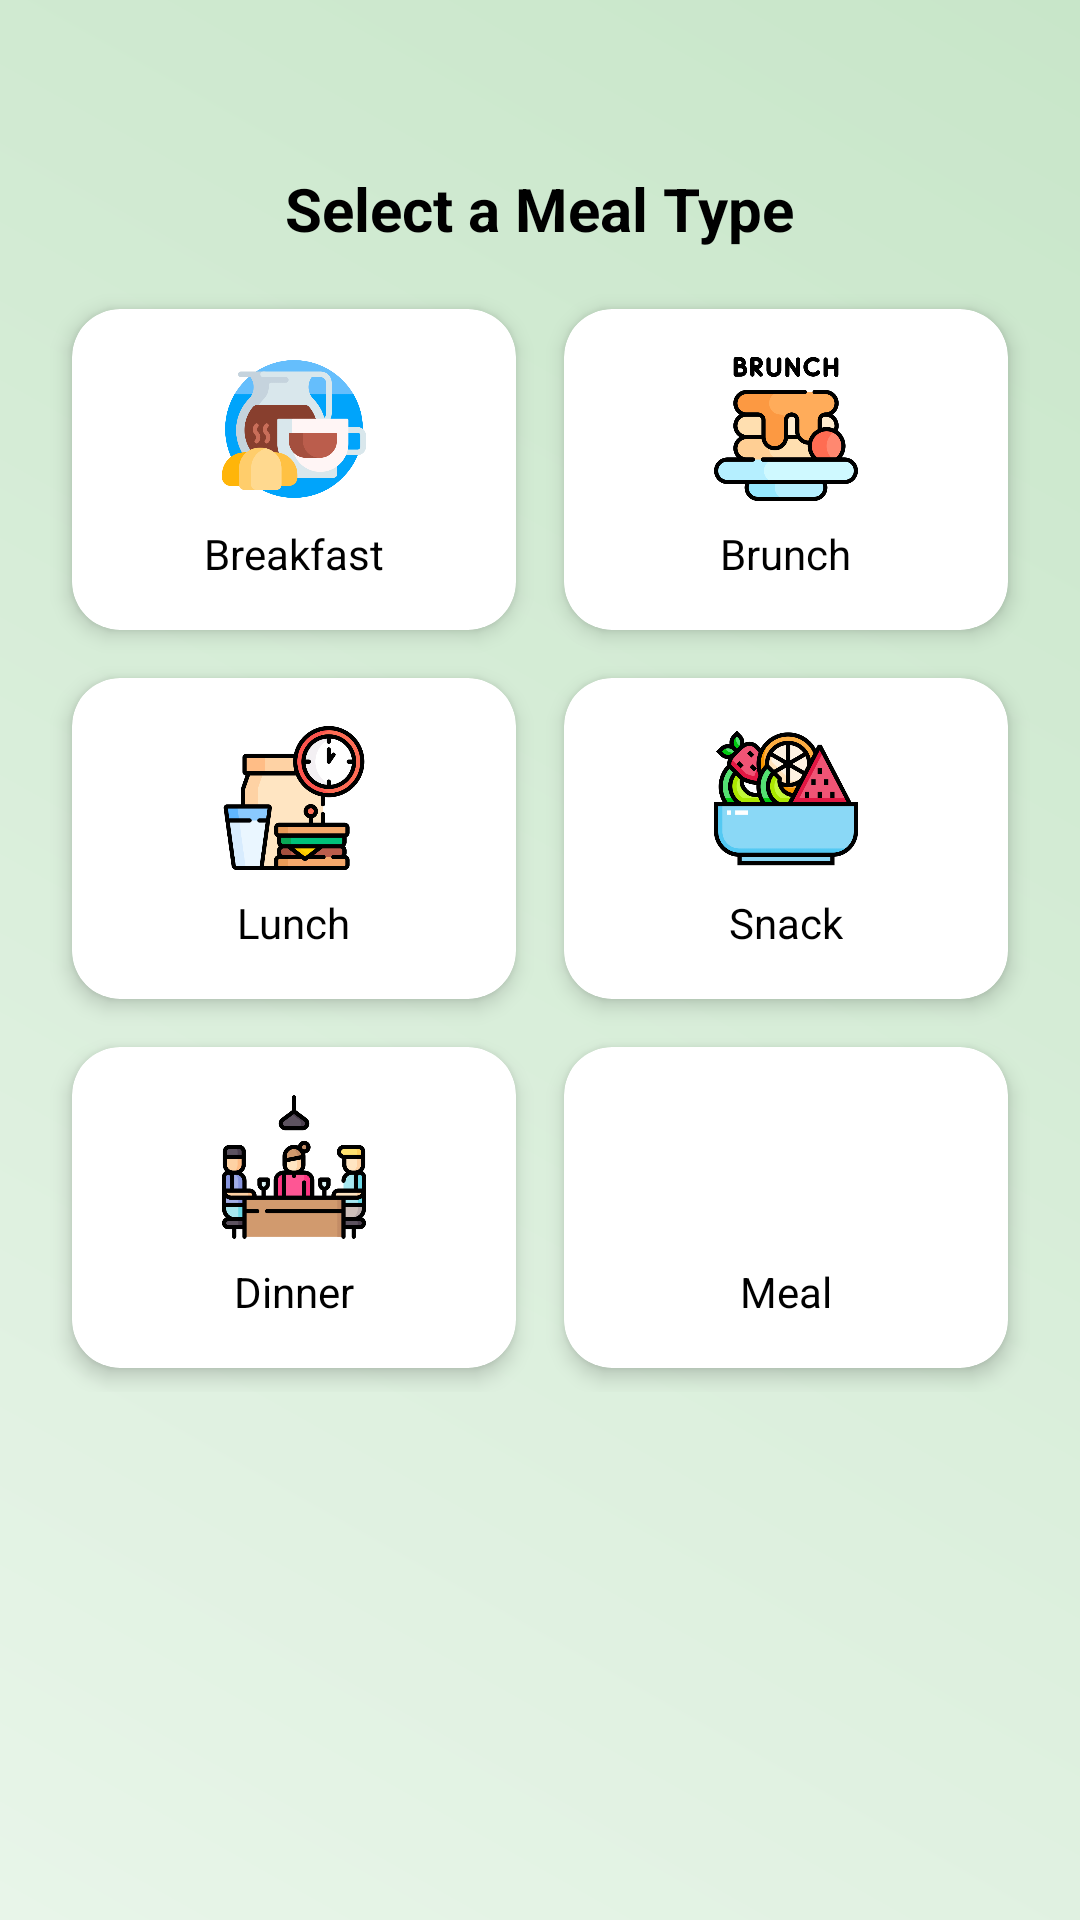

Produce the Android XML layout that renders to this screen, including the resource entries it uses.
<!-- AndroidManifest.xml: application theme Theme.TrashSense -->
<!-- res/layout/fragment_meal.xml -->
<?xml version="1.0" encoding="utf-8"?>
<ScrollView xmlns:android="http://schemas.android.com/apk/res/android"
    xmlns:card_view="http://schemas.android.com/apk/res-auto"
    xmlns:tools="http://schemas.android.com/tools"
    android:id="@+id/scrollView"
    android:layout_width="match_parent"
    android:layout_height="match_parent"
    android:background="@drawable/gradient_background"
    tools:context=".AI_Eco_Dashboard.Co2Estimation.Meal.MealFragment">

    <LinearLayout
        android:layout_width="match_parent"
        android:layout_height="wrap_content"
        android:orientation="vertical"
        android:padding="16dp">

        <TextView
            android:id="@+id/title"
            android:layout_width="wrap_content"
            android:layout_height="wrap_content"
            android:text="Select a Meal Type"
            android:layout_gravity="center"
            android:textSize="20sp"
            android:layout_marginTop="40dp"
            android:textStyle="bold"
            android:layout_marginBottom="12dp"
            android:textColor="@android:color/black" />

        <GridLayout
            android:id="@+id/mealGrid"
            android:layout_width="match_parent"
            android:layout_height="wrap_content"
            android:alignmentMode="alignMargins"
            android:columnCount="2"
            android:useDefaultMargins="true">

            
            <androidx.cardview.widget.CardView
                android:id="@+id/card_breakfast"
                android:layout_width="0dp"
                android:layout_height="wrap_content"
                android:layout_columnWeight="1"
                android:layout_margin="8dp"
                card_view:cardCornerRadius="16dp"
                card_view:cardElevation="4dp"
                android:clickable="true"
                android:foreground="?attr/selectableItemBackground">

                <LinearLayout
                    android:layout_width="match_parent"
                    android:layout_height="wrap_content"
                    android:orientation="vertical"
                    android:gravity="center"
                    android:padding="16dp">

                    <ImageView
                        android:layout_width="48dp"
                        android:layout_height="48dp"
                        android:src="@drawable/ic_breakfast"
                        android:contentDescription="Breakfast" />

                    <TextView
                        android:layout_width="wrap_content"
                        android:layout_height="wrap_content"
                        android:text="Breakfast"
                        android:textSize="14sp"
                        android:textColor="@android:color/black"
                        android:paddingTop="8dp" />
                </LinearLayout>
            </androidx.cardview.widget.CardView>

            
            <androidx.cardview.widget.CardView
                android:id="@+id/card_brunch"
                android:layout_width="0dp"
                android:layout_height="wrap_content"
                android:layout_columnWeight="1"
                android:layout_margin="8dp"
                card_view:cardCornerRadius="16dp"
                card_view:cardElevation="4dp"
                android:clickable="true"
                android:foreground="?attr/selectableItemBackground">

                <LinearLayout
                    android:layout_width="match_parent"
                    android:layout_height="wrap_content"
                    android:orientation="vertical"
                    android:gravity="center"
                    android:padding="16dp">

                    <ImageView
                        android:layout_width="48dp"
                        android:layout_height="48dp"
                        android:src="@drawable/brunch"
                        android:contentDescription="Brunch" />

                    <TextView
                        android:layout_width="wrap_content"
                        android:layout_height="wrap_content"
                        android:text="Brunch"
                        android:textSize="14sp"
                        android:textColor="@android:color/black"
                        android:paddingTop="8dp" />
                </LinearLayout>
            </androidx.cardview.widget.CardView>

            
            <androidx.cardview.widget.CardView
                android:id="@+id/card_lunch"
                android:layout_width="0dp"
                android:layout_height="wrap_content"
                android:layout_columnWeight="1"
                android:layout_margin="8dp"
                card_view:cardCornerRadius="16dp"
                card_view:cardElevation="4dp"
                android:clickable="true"
                android:foreground="?attr/selectableItemBackground">

                <LinearLayout
                    android:layout_width="match_parent"
                    android:layout_height="wrap_content"
                    android:orientation="vertical"
                    android:gravity="center"
                    android:padding="16dp">

                    <ImageView
                        android:layout_width="48dp"
                        android:layout_height="48dp"
                        android:src="@drawable/ic_lunch"
                        android:contentDescription="Lunch" />

                    <TextView
                        android:layout_width="wrap_content"
                        android:layout_height="wrap_content"
                        android:text="Lunch"
                        android:textSize="14sp"
                        android:textColor="@android:color/black"
                        android:paddingTop="8dp" />
                </LinearLayout>
            </androidx.cardview.widget.CardView>

            
            <androidx.cardview.widget.CardView
                android:id="@+id/card_snack"
                android:layout_width="0dp"
                android:layout_height="wrap_content"
                android:layout_columnWeight="1"
                android:layout_margin="8dp"
                card_view:cardCornerRadius="16dp"
                card_view:cardElevation="4dp"
                android:clickable="true"
                android:foreground="?attr/selectableItemBackground">

                <LinearLayout
                    android:layout_width="match_parent"
                    android:layout_height="wrap_content"
                    android:orientation="vertical"
                    android:gravity="center"
                    android:padding="16dp">

                    <ImageView
                        android:layout_width="48dp"
                        android:layout_height="48dp"
                        android:src="@drawable/ic_snack"
                        android:contentDescription="Snack" />

                    <TextView
                        android:layout_width="wrap_content"
                        android:layout_height="wrap_content"
                        android:text="Snack"
                        android:textSize="14sp"
                        android:textColor="@android:color/black"
                        android:paddingTop="8dp" />
                </LinearLayout>
            </androidx.cardview.widget.CardView>

            
            <androidx.cardview.widget.CardView
                android:id="@+id/card_dinner"
                android:layout_width="0dp"
                android:layout_height="wrap_content"
                android:layout_columnWeight="1"
                android:layout_margin="8dp"
                card_view:cardCornerRadius="16dp"
                card_view:cardElevation="4dp"
                android:clickable="true"
                android:foreground="?attr/selectableItemBackground">

                <LinearLayout
                    android:layout_width="match_parent"
                    android:layout_height="wrap_content"
                    android:orientation="vertical"
                    android:gravity="center"
                    android:padding="16dp">

                    <ImageView
                        android:layout_width="48dp"
                        android:layout_height="48dp"
                        android:src="@drawable/ic_dinner"
                        android:contentDescription="Dinner" />

                    <TextView
                        android:layout_width="wrap_content"
                        android:layout_height="wrap_content"
                        android:text="Dinner"
                        android:textSize="14sp"
                        android:textColor="@android:color/black"
                        android:paddingTop="8dp" />
                </LinearLayout>
            </androidx.cardview.widget.CardView>

            
            <androidx.cardview.widget.CardView
                android:id="@+id/card_meal"
                android:layout_width="0dp"
                android:layout_height="wrap_content"
                android:layout_columnWeight="1"
                android:layout_margin="8dp"
                card_view:cardCornerRadius="16dp"
                card_view:cardElevation="4dp"
                android:clickable="true"
                android:foreground="?attr/selectableItemBackground">

                <LinearLayout
                    android:layout_width="match_parent"
                    android:layout_height="wrap_content"
                    android:orientation="vertical"
                    android:gravity="center"
                    android:padding="16dp">

                    <ImageView
                        android:layout_width="48dp"
                        android:layout_height="48dp"
                        android:src="@drawable/ic_meal"
                        android:contentDescription="Meal" />

                    <TextView
                        android:layout_width="wrap_content"
                        android:layout_height="wrap_content"
                        android:text="Meal"
                        android:textSize="14sp"
                        android:textColor="@android:color/black"
                        android:paddingTop="8dp" />
                </LinearLayout>
            </androidx.cardview.widget.CardView>

        </GridLayout>
    </LinearLayout>
</ScrollView>
<!-- resources referenced by this layout -->
<resources>
  <!-- drawable brunch: png bitmap (drawable, 28921 bytes) -->
  <!-- drawable gradient_background (drawable) -->
  <?xml version="1.0" encoding="utf-8"?>
  <shape xmlns:android="http://schemas.android.com/apk/res/android" android:shape="rectangle">
      <gradient
          android:startColor="#E8F5E9"
          android:endColor="#C8E6C9"
          android:angle="45" />
  </shape>
  <!-- drawable ic_breakfast: png bitmap (drawable, 27648 bytes) -->
  <!-- drawable ic_dinner: png bitmap (drawable, 21201 bytes) -->
  <!-- drawable ic_lunch: png bitmap (drawable, 33187 bytes) -->
  <!-- drawable ic_snack: png bitmap (drawable, 34974 bytes) -->
  <style name="Theme.TrashSense" parent="Theme.Material3.DayNight.NoActionBar">
          
          <item name="colorPrimary">@color/md_theme_light_primary</item>
          <item name="colorOnPrimary">@color/md_theme_light_onPrimary</item>
          <item name="colorSecondary">@color/md_theme_light_secondary</item>
          <item name="colorOnSecondary">@color/md_theme_light_onSecondary</item>
          <item name="colorTertiary">@color/md_theme_light_tertiary</item>
          <item name="colorOnTertiary">@color/md_theme_light_onTertiary</item>
  
          
          <item name="android:colorBackground">@color/md_theme_light_background</item>
          <item name="colorOnBackground">@color/md_theme_light_onBackground</item>
  
          
          <item name="colorSurface">@color/md_theme_light_surface</item>
          <item name="colorOnSurface">@color/md_theme_light_onSurface</item>
          <item name="colorSurfaceVariant">@color/md_theme_light_surfaceVariant</item>
          <item name="colorOnSurfaceVariant">@color/md_theme_light_onSurfaceVariant</item>
  
          
          <item name="colorOutline">@color/md_theme_light_outline</item>
          <item name="colorError">@color/md_theme_light_error</item>
          <item name="colorOnError">@color/md_theme_light_onError</item>
          <item name="colorErrorContainer">@color/md_theme_light_errorContainer</item>
          <item name="colorOnErrorContainer">@color/md_theme_light_onErrorContainer</item>
  
          
          <item name="android:statusBarColor" tools:targetApi="l">?attr/colorPrimary</item>
          <item name="android:navigationBarColor" tools:targetApi="l">?attr/colorSurface</item>
      </style>
  <color name="md_theme_light_primary">#6750A4</color>
  <color name="md_theme_light_onPrimary">#FFFFFF</color>
  <color name="md_theme_light_secondary">#625B71</color>
  <color name="md_theme_light_onSecondary">#FFFFFF</color>
  <color name="md_theme_light_tertiary">#7E5260</color>
  <color name="md_theme_light_onTertiary">#FFFFFF</color>
  <color name="md_theme_light_background">#FFFEF7</color>
  <color name="md_theme_light_onBackground">#1D1B20</color>
  <color name="md_theme_light_surface">#FFFBFE</color>
  <color name="md_theme_light_onSurface">#1C1B1F</color>
  <color name="md_theme_light_surfaceVariant">#E7E0EC</color>
  <color name="md_theme_light_onSurfaceVariant">#49454E</color>
  <color name="md_theme_light_outline">#7A757F</color>
  <color name="md_theme_light_error">#BA1A1A</color>
  <color name="md_theme_light_onError">#FFFFFF</color>
  <color name="md_theme_light_errorContainer">#FFDAD6</color>
  <color name="md_theme_light_onErrorContainer">#410002</color>
</resources>
